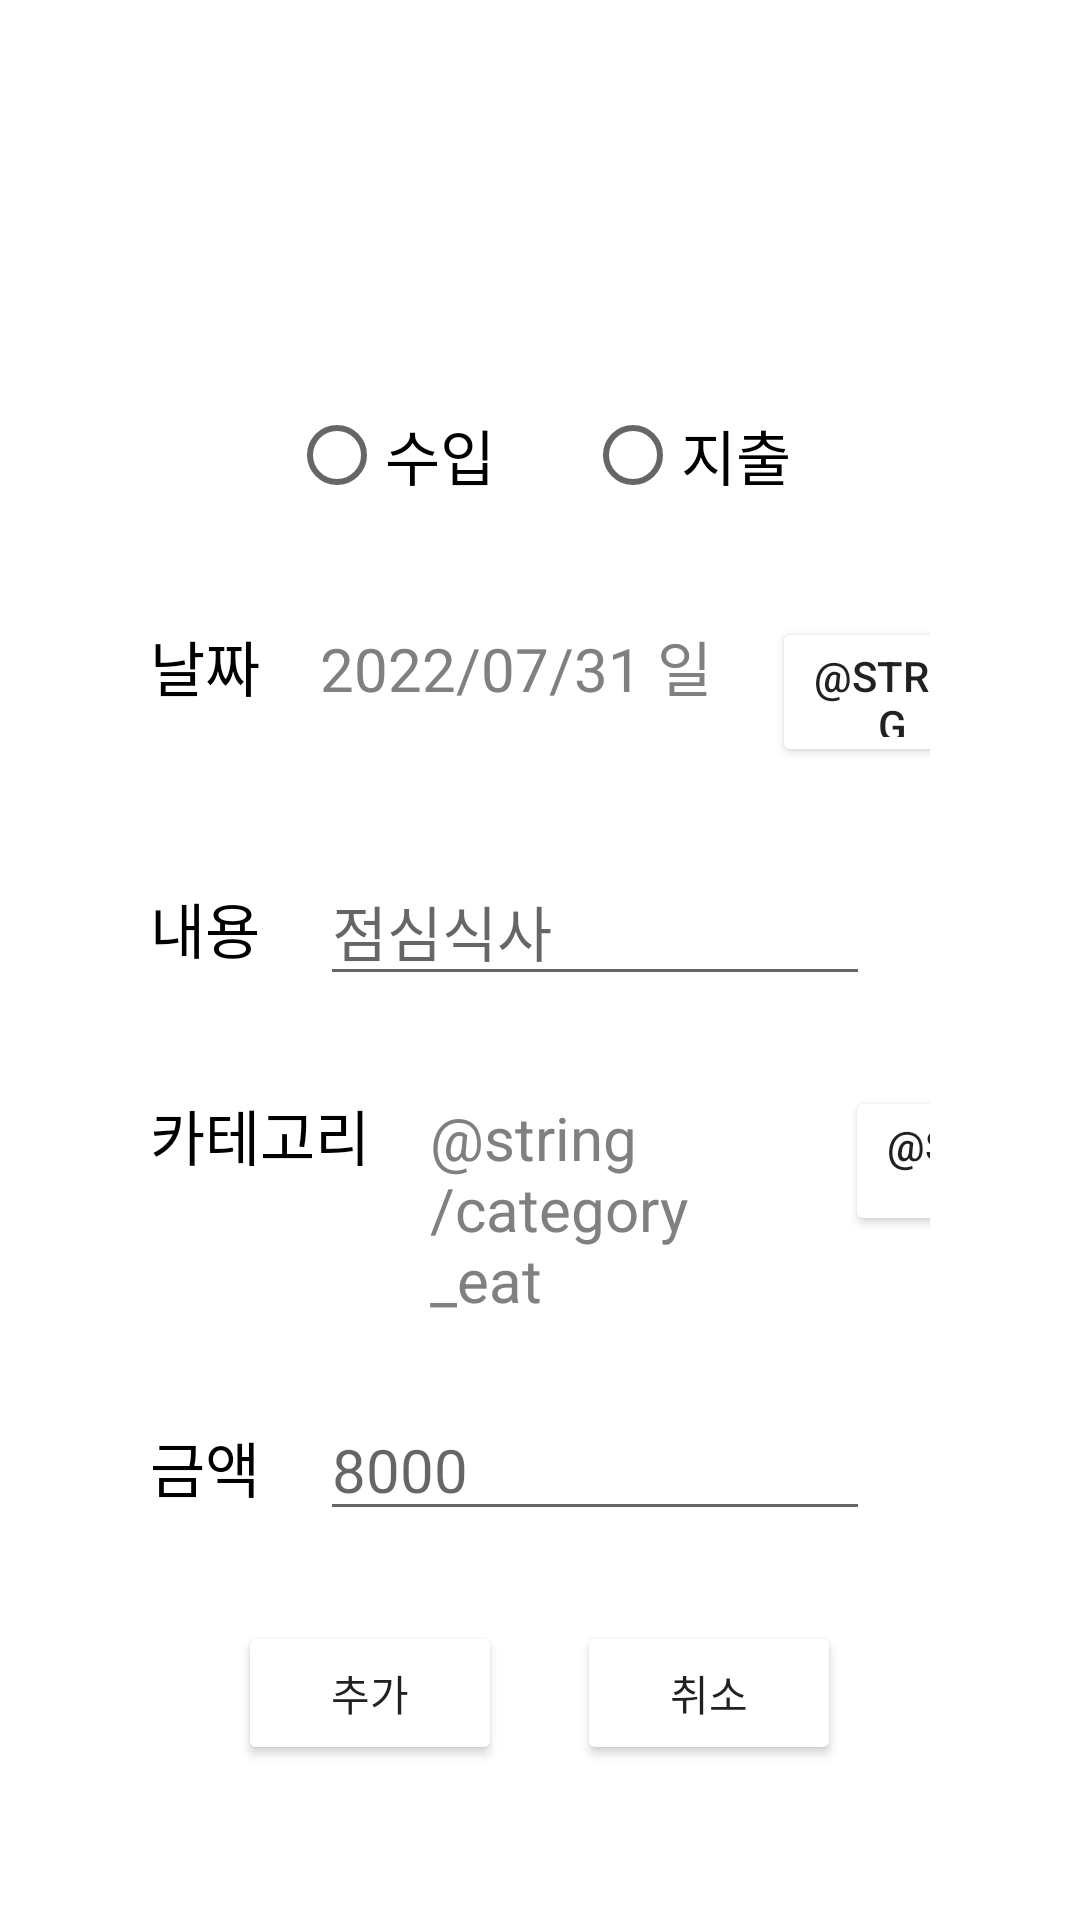

The Android layout XML behind this screen, and the referenced resources:
<!-- AndroidManifest.xml: application theme Theme.Simple_Pocket_Money_Entry -->
<!-- res/layout/activity_add.xml -->
<?xml version="1.0" encoding="utf-8"?>
<LinearLayout xmlns:android="http://schemas.android.com/apk/res/android"
    xmlns:app="http://schemas.android.com/apk/res-auto"
    xmlns:tools="http://schemas.android.com/tools"
    android:layout_width="match_parent"
    android:layout_height="match_parent"
    android:orientation="vertical"
    android:background="#FFFFFF">

    <LinearLayout
        android:id="@+id/add_header"
        android:layout_width="match_parent"
        android:layout_height="wrap_content"
        android:gravity="center"
        android:background="@color/point_blue">

        <TextView
            android:layout_width="wrap_content"
            android:layout_height="wrap_content"
            android:text="@string/add"
            android:textSize="25sp"
            android:textColor="@color/white"
            android:layout_margin="20dp" />
    </LinearLayout>

    <LinearLayout
        android:layout_width="wrap_content"
        android:layout_height="match_parent"
        android:layout_gravity="center"
        android:layout_margin="50dp"
        android:gravity="center_vertical"
        android:orientation="vertical" >

    
        <RadioGroup
            android:id="@+id/select_add_type"
            android:layout_width="wrap_content"
            android:layout_height="wrap_content"
            android:layout_gravity="center"
            android:layout_marginBottom="30dp"
            android:orientation="horizontal" >

            <RadioButton
                android:id="@+id/add_type1"
                android:layout_width="wrap_content"
                android:layout_height="wrap_content"
                android:layout_marginEnd="30dp"
                android:text="@string/income"
                android:textColor="@color/black"
                android:textSize="20sp" />

            <RadioButton
                android:id="@+id/add_type2"
                android:layout_width="wrap_content"
                android:layout_height="wrap_content"
                android:text="@string/expense"
                android:textColor="@color/black"
                android:textSize="20sp" />
        </RadioGroup>

    
        <LinearLayout
            android:layout_width="wrap_content"
            android:layout_height="wrap_content"
            android:layout_marginBottom="30dp"
            android:orientation="horizontal" >

            <TextView
                android:id="@+id/date_title"
                android:layout_width="wrap_content"
                android:layout_height="wrap_content"
                android:layout_marginEnd="20dp"
                android:text="@string/date"
                android:textSize="20dp"
                android:textColor="@color/black"/>
            <TextView
                android:id="@+id/date_content"
                android:layout_width="wrap_content"
                android:layout_height="wrap_content"
                android:layout_marginEnd="20dp"
                android:textSize="20dp"
                android:textColor="@color/gray"
                android:text="2022/07/31 일"/>

            <View
                android:layout_width="0dp"
                android:layout_height="0dp"
                android:layout_weight="1" />

            <Button
                android:id="@+id/date_picker_button"
                android:layout_width="80dp"
                android:layout_height="50dp"
                android:backgroundTint="@color/point_blue"
                android:text="@string/change" />
        </LinearLayout>

    
        <LinearLayout
            android:layout_width="wrap_content"
            android:layout_height="wrap_content"
            android:layout_marginBottom="30dp"
            android:orientation="horizontal" >

            <TextView
                android:id="@+id/breakdown_title"
                android:layout_width="wrap_content"
                android:layout_height="wrap_content"
                android:layout_marginEnd="20dp"
                android:text="@string/content"
                android:textSize="20dp"
                android:textColor="@color/black"/>
            <EditText
                android:id="@+id/breakdown_content"
                android:layout_width="wrap_content"
                android:layout_height="wrap_content"
                android:layout_marginEnd="20dp"
                android:hint="점심식사"
                android:ems="10"
                android:textSize="20dp"
                android:textColor="@color/gray" />
        </LinearLayout>

        
        <LinearLayout
            android:layout_width="wrap_content"
            android:layout_height="wrap_content"
            android:layout_marginBottom="30dp"
            android:orientation="horizontal" >

            <TextView
                android:id="@+id/category_title"
                android:layout_width="wrap_content"
                android:layout_height="wrap_content"
                android:layout_marginEnd="20dp"
                android:text="@string/category"
                android:textSize="20dp"
                android:textColor="@color/black"/>
            <TextView
                android:id="@+id/category_content"
                android:layout_width="wrap_content"
                android:layout_height="wrap_content"
                android:layout_marginEnd="20dp"
                android:ems="5"
                android:textSize="20dp"
                android:textColor="@color/gray"
                android:text="@string/category_eat"/>

            <View
                android:layout_width="0dp"
                android:layout_height="0dp"
                android:layout_weight="1" />

            <Button
                android:id="@+id/category_picker_button"
                android:layout_width="80dp"
                android:layout_height="50dp"
                android:backgroundTint="@color/point_blue"
                android:text="@string/change" />
        </LinearLayout>

    
        <LinearLayout
            android:layout_width="wrap_content"
            android:layout_height="wrap_content"
            android:layout_marginBottom="30dp"
            android:orientation="horizontal" >

            <TextView
                android:id="@+id/amount_title"
                android:layout_width="wrap_content"
                android:layout_height="wrap_content"
                android:layout_marginEnd="20dp"
                android:text="@string/amount"
                android:textSize="20dp"
                android:textColor="@color/black"/>
            <EditText
                android:id="@+id/amount_content"
                android:layout_width="wrap_content"
                android:layout_height="wrap_content"
                android:layout_marginEnd="20dp"
                android:inputType="number"
                android:ems="10"
                android:hint="8000"
                android:maxLength="9"
                android:textSize="20dp"
                android:textColor="@color/gray" />
        </LinearLayout>

    
        <LinearLayout
            android:layout_width="wrap_content"
            android:layout_height="wrap_content"
            android:layout_gravity="center">

            <Button
                android:id="@+id/ok_button"
                android:layout_width="wrap_content"
                android:layout_height="wrap_content"
                android:layout_marginEnd="25dp"
                android:backgroundTint="@color/point_blue"
                android:text="@string/add_ok" />

            <Button
                android:id="@+id/no_button"
                android:layout_width="wrap_content"
                android:layout_height="wrap_content"
                android:backgroundTint="@color/point_blue"
                android:text="@string/no" />
        </LinearLayout>
    </LinearLayout>
</LinearLayout>
<!-- resources referenced by this layout -->
<resources>
  <color name="black">#FF000000</color>
  <color name="gray">#808080</color>
  <color name="white">#FFFFFFFF</color>
  <string name="add">내역 추가</string>
  <string name="add_ok">추가</string>
  <string name="amount">금액</string>
  <string name="category">카테고리</string>
  <string name="content">내용</string>
  <string name="date">날짜</string>
  <string name="expense">지출</string>
  <string name="income">수입</string>
  <string name="no">취소</string>
  <style name="Theme.Simple_Pocket_Money_Entry" parent="Theme.MaterialComponents.DayNight.DarkActionBar">
          
          <item name="colorPrimary">@color/purple_500</item>
          <item name="colorPrimaryVariant">@color/purple_700</item>
          <item name="colorOnPrimary">@color/white</item>
          
          <item name="colorSecondary">@color/teal_200</item>
          <item name="colorSecondaryVariant">@color/teal_700</item>
          <item name="colorOnSecondary">@color/black</item>
          
          <item name="android:windowLightStatusBar">true</item>
          <item name="android:statusBarColor">@color/bg_top</item>
          <item name="android:enforceNavigationBarContrast" tools:targetApi="q">false</item>
          <item name="android:enforceStatusBarContrast" tools:targetApi="q">false</item>
          
          
          <item name="windowActionBar">false</item>
          <item name="windowNoTitle">true</item>
      </style>
  <color name="purple_500">#FF6200EE</color>
  <color name="purple_700">#FF3700B3</color>
  <color name="teal_200">#FF03DAC5</color>
  <color name="teal_700">#FF018786</color>
  <color name="bg_top">#6F8BF9</color>
</resources>
